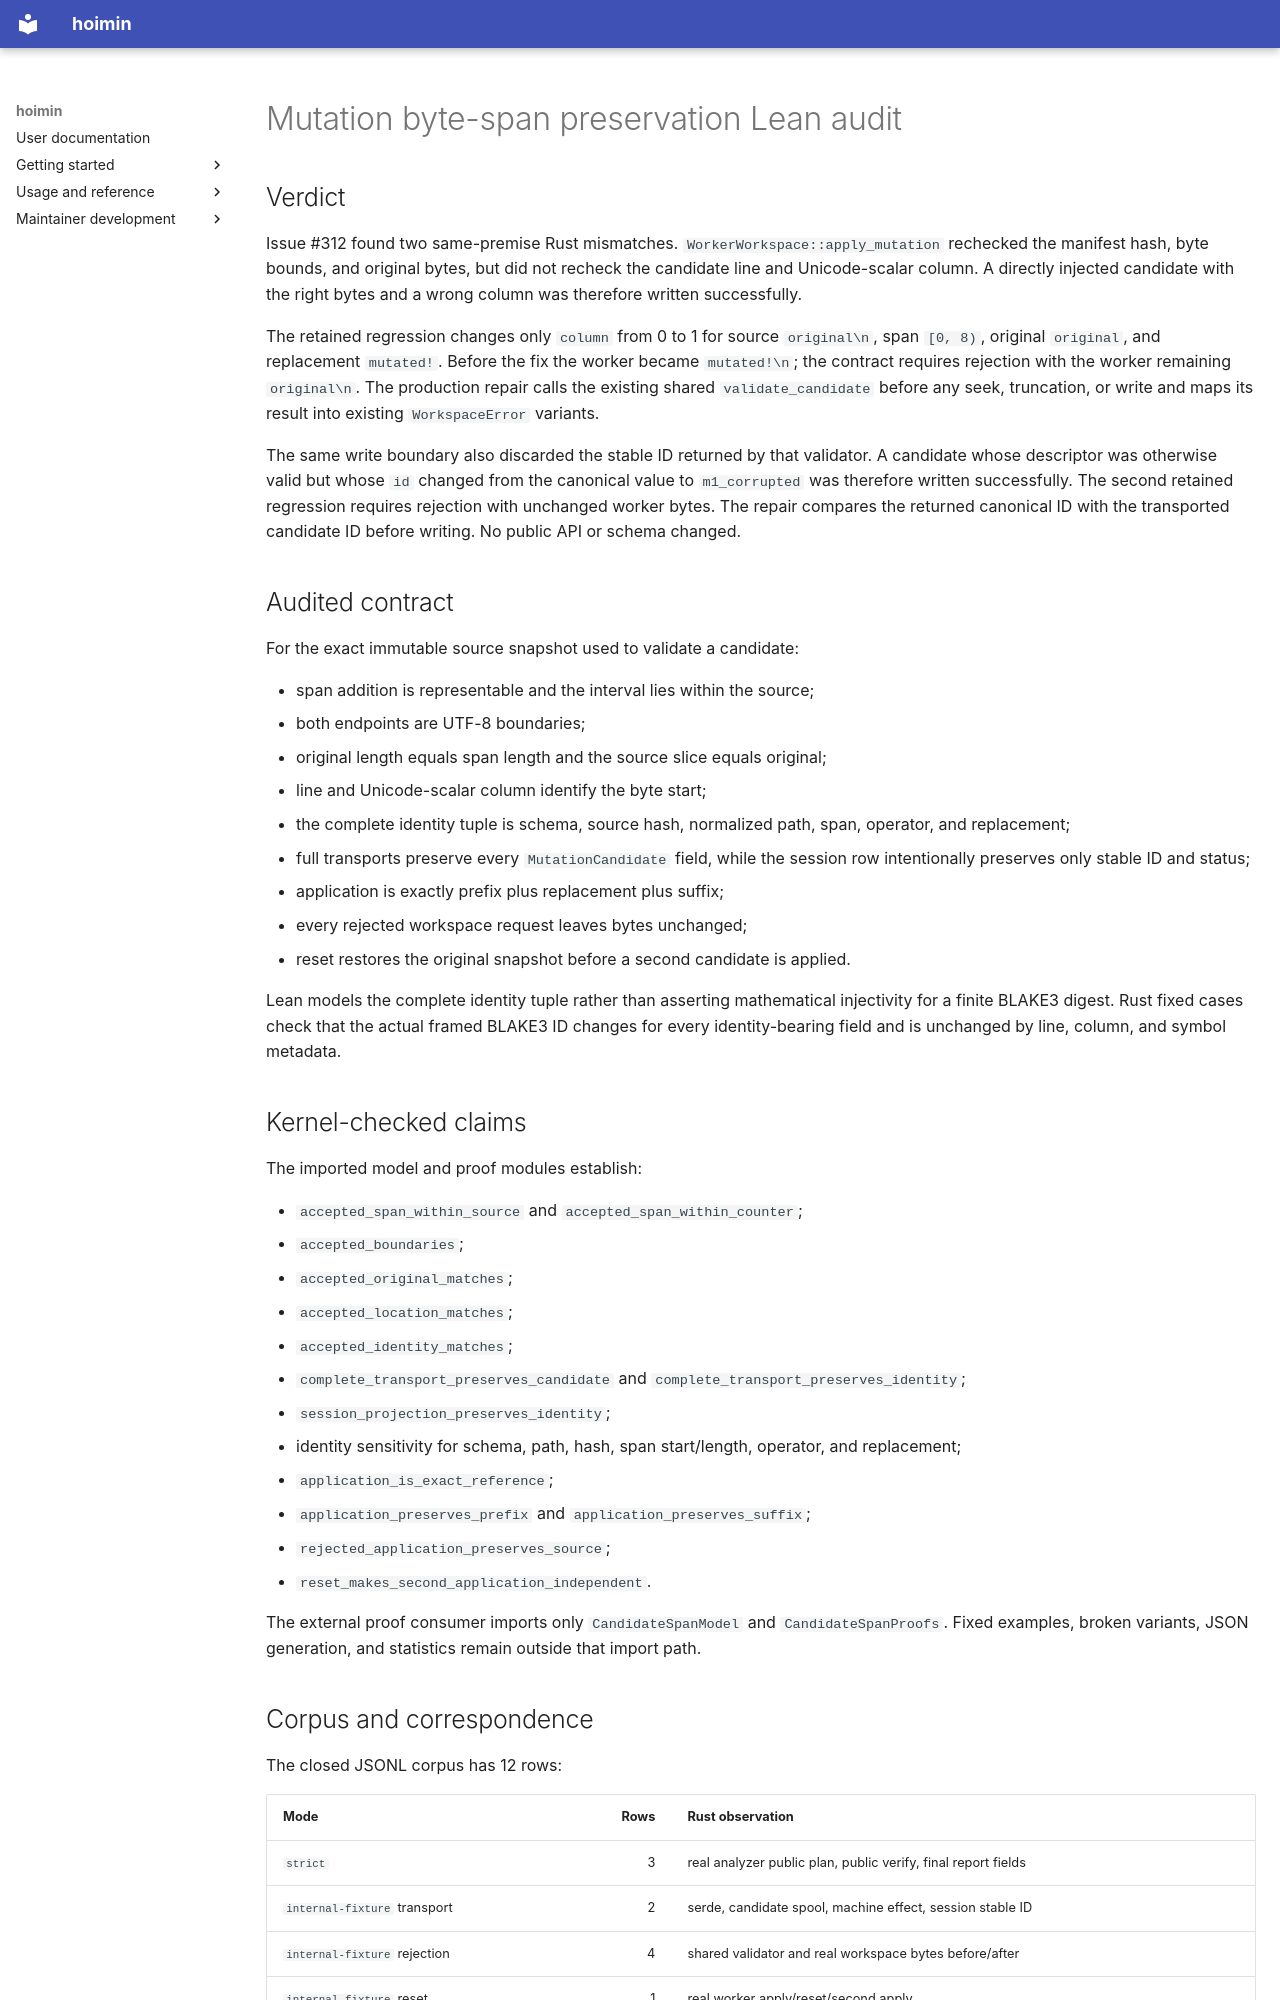

repository: HayaoSuzuki/hoimin · page: superpowers/reports/2026-08-15-lean-byte-span-preservation-audit/index.html · generator: mkdocs

# Mutation byte-span preservation Lean audit

## Verdict

Issue #312 found two same-premise Rust mismatches. `WorkerWorkspace::apply_mutation`
rechecked the manifest hash, byte bounds, and original bytes, but did not recheck
the candidate line and Unicode-scalar column. A directly injected candidate with
the right bytes and a wrong column was therefore written successfully.

The retained regression changes only `column` from 0 to 1 for source
`original\n`, span `[0, 8)`, original `original`, and replacement `mutated!`.
Before the fix the worker became `mutated!\n`; the contract requires rejection
with the worker remaining `original\n`. The production repair calls the existing
shared `validate_candidate` before any seek, truncation, or write and maps its
result into existing `WorkspaceError` variants.

The same write boundary also discarded the stable ID returned by that validator.
A candidate whose descriptor was otherwise valid but whose `id` changed from
the canonical value to `m1_corrupted` was therefore written successfully. The
second retained regression requires rejection with unchanged worker bytes. The
repair compares the returned canonical ID with the transported candidate ID
before writing. No public API or schema changed.

## Audited contract

For the exact immutable source snapshot used to validate a candidate:

- span addition is representable and the interval lies within the source;
- both endpoints are UTF-8 boundaries;
- original length equals span length and the source slice equals original;
- line and Unicode-scalar column identify the byte start;
- the complete identity tuple is schema, source hash, normalized path, span,
  operator, and replacement;
- full transports preserve every `MutationCandidate` field, while the session
  row intentionally preserves only stable ID and status;
- application is exactly prefix plus replacement plus suffix;
- every rejected workspace request leaves bytes unchanged;
- reset restores the original snapshot before a second candidate is applied.

Lean models the complete identity tuple rather than asserting mathematical
injectivity for a finite BLAKE3 digest. Rust fixed cases check that the actual
framed BLAKE3 ID changes for every identity-bearing field and is unchanged by
line, column, and symbol metadata.

## Kernel-checked claims

The imported model and proof modules establish:

- `accepted_span_within_source` and `accepted_span_within_counter`;
- `accepted_boundaries`;
- `accepted_original_matches`;
- `accepted_location_matches`;
- `accepted_identity_matches`;
- `complete_transport_preserves_candidate` and
  `complete_transport_preserves_identity`;
- `session_projection_preserves_identity`;
- identity sensitivity for schema, path, hash, span start/length, operator, and
  replacement;
- `application_is_exact_reference`;
- `application_preserves_prefix` and `application_preserves_suffix`;
- `rejected_application_preserves_source`;
- `reset_makes_second_application_independent`.

The external proof consumer imports only `CandidateSpanModel` and
`CandidateSpanProofs`. Fixed examples, broken variants, JSON generation, and
statistics remain outside that import path.
